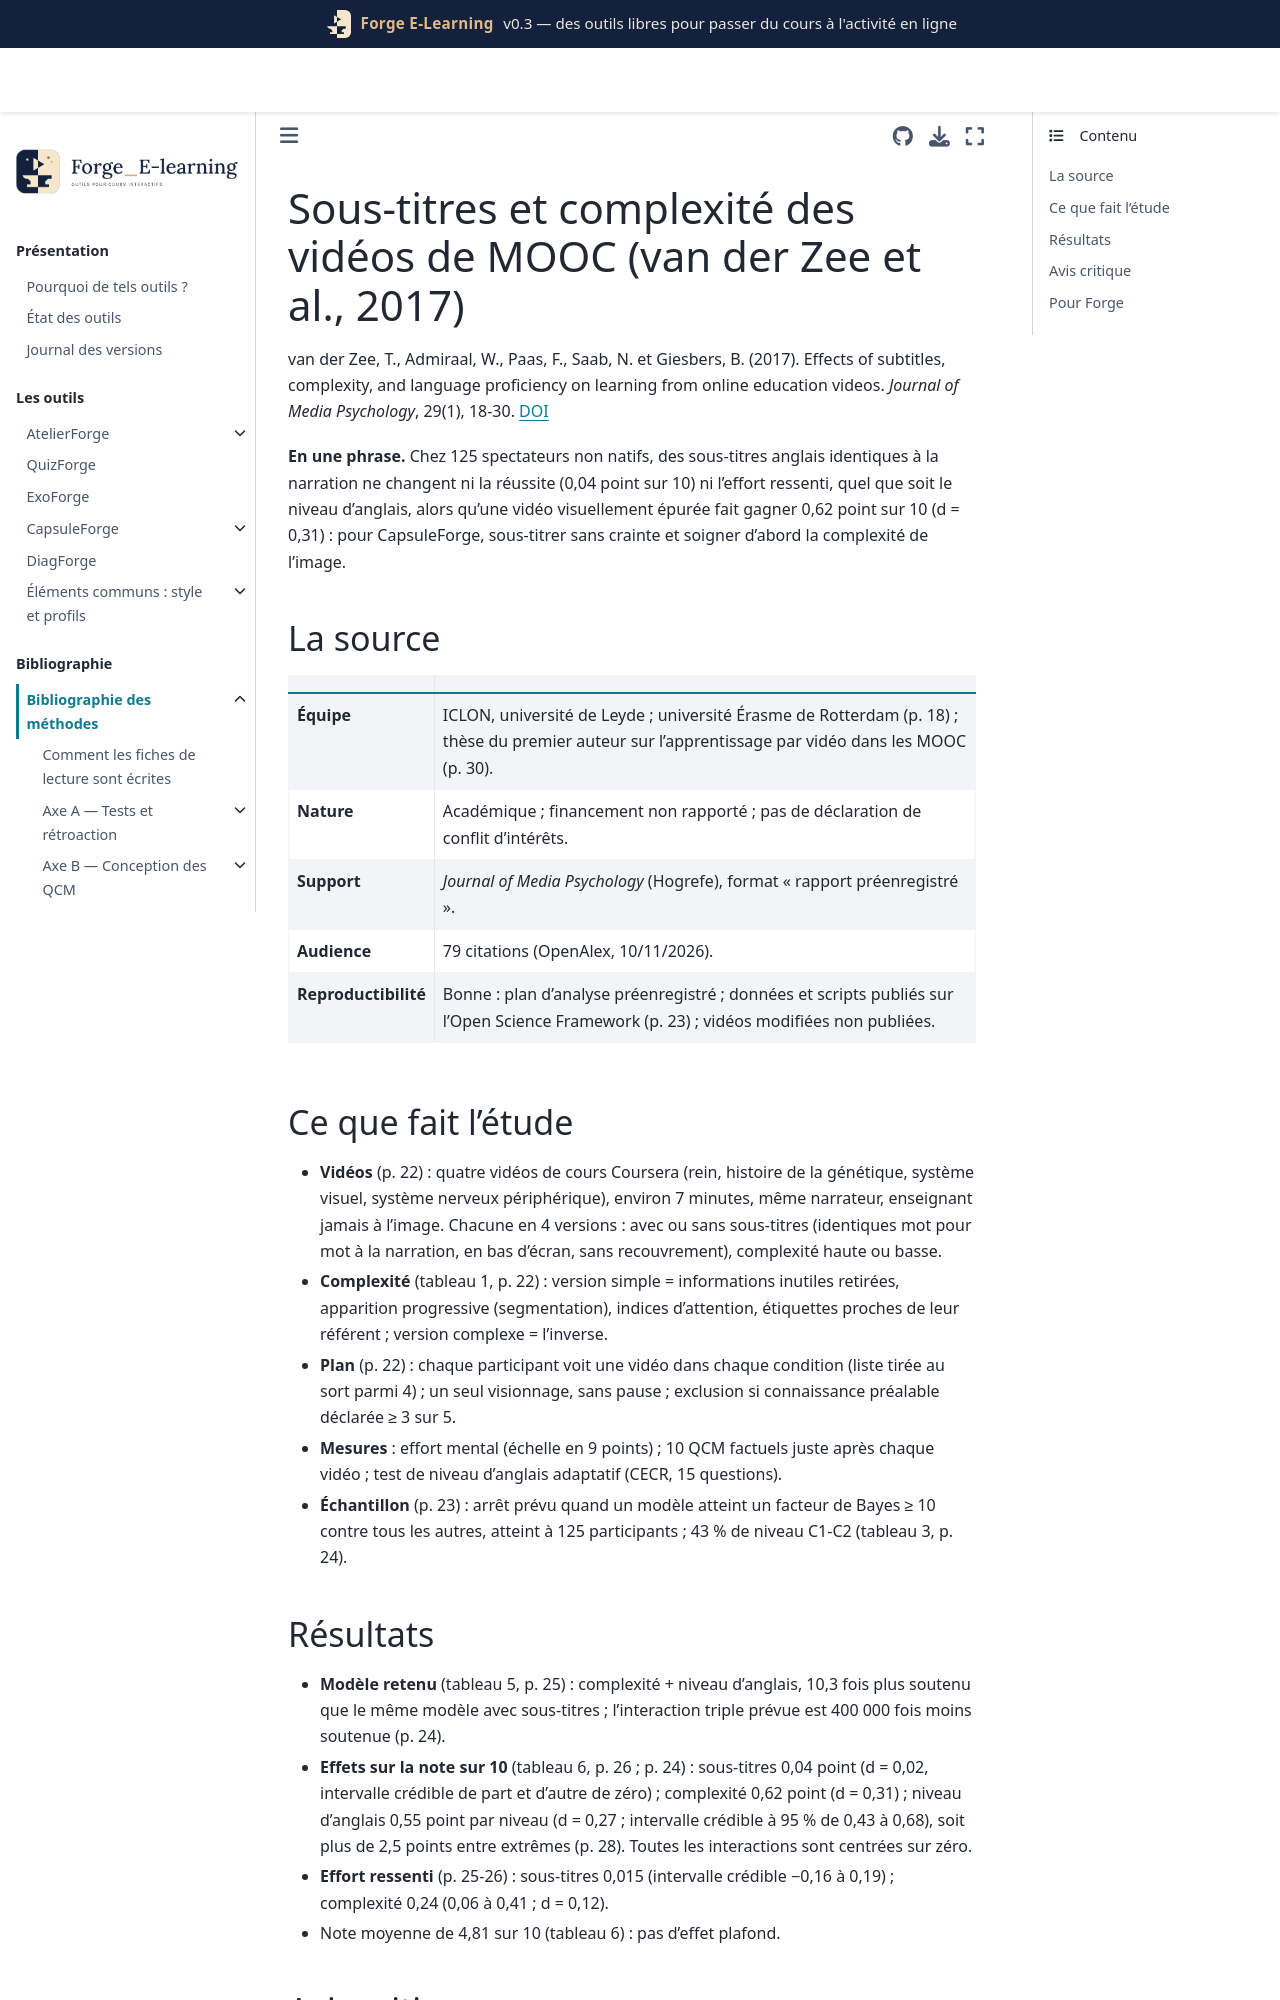

repository: Benoit2lattre/Forge_E-Learning · page: reference/I_accessibilite/vanderzee2017.html · generator: jekyll

---
cle: vanderzee2017
reference: "van der Zee, T., Admiraal, W., Paas, F., Saab, N. et Giesbers, B. (2017). Effects of subtitles, complexity, and language proficiency on learning from online education videos. Journal of Media Psychology, 29(1), 18-30."
doi: 10.1027/1864-1105/a000208
axe: [I1]
type_etude: essai intra-sujets préenregistré en ligne (2 × 2 sous-titres × complexité, listes contrebalancées tirées au sort), analyse bayésienne
public: 125 adultes non anglophones natifs recrutés sur Prolific, 17 à 53 ans, vidéos de MOOC de biologie en anglais
lecture: texte complet, 10/11/2026
regles:
  - outil: CapsuleForge
    regle: "sous-titres identiques à la narration sur toutes les capsules : ils ne dégradent ni la réussite ni l'effort ressenti, et sont indispensables aux étudiants sourds ou malentendants"
    niveau: B
    transferabilite: moyenne
    note: "sous-titres dans la langue de la narration, spectateurs non natifs ; effet estimé 0,04 point sur 10"
  - outil: CapsuleForge
    regle: "réduire la complexité visuelle et textuelle : retirer textes et étiquettes inutiles, faire apparaître chaque étiquette quand elle est dite, signaler l'élément commenté, placer les étiquettes près de leur référent"
    niveau: B
    transferabilite: forte
    note: "quatre principes appliqués ensemble ; leurs effets séparés ne sont pas mesurés"
  - outil: ExoForge
    regle: "schémas des énoncés sans texte décoratif, étiquettes placées près de leur référent"
    niveau: C
    transferabilite: moyenne
    note: "transposé de la vidéo à la page statique"
---

# Sous-titres et complexité des vidéos de MOOC (van der Zee et al., 2017)

van der Zee, T., Admiraal, W., Paas, F., Saab, N. et Giesbers, B. (2017). Effects of subtitles, complexity, and language proficiency on learning from online education videos. *Journal of Media Psychology*, 29(1), 18-30. [DOI](https://doi.org/10.1027/1864-1105/a000208)

**En une phrase.** Chez 125 spectateurs non natifs, des sous-titres anglais identiques à la narration ne changent ni la réussite (0,04 point sur 10) ni l'effort ressenti, quel que soit le niveau d'anglais, alors qu'une vidéo visuellement épurée fait gagner 0,62 point sur 10 (d = 0,31) : pour CapsuleForge, sous-titrer sans crainte et soigner d'abord la complexité de l'image.

## La source

| | |
| --- | --- |
| **Équipe** | ICLON, université de Leyde ; université Érasme de Rotterdam (p. 18) ; thèse du premier auteur sur l'apprentissage par vidéo dans les MOOC (p. 30). |
| **Nature** | Académique ; financement non rapporté ; pas de déclaration de conflit d'intérêts. |
| **Support** | *Journal of Media Psychology* (Hogrefe), format « rapport préenregistré ». |
| **Audience** | 79 citations (OpenAlex, 10/11/2026). |
| **Reproductibilité** | Bonne : plan d'analyse préenregistré ; données et scripts publiés sur l'Open Science Framework (p. 23) ; vidéos modifiées non publiées. |

## Ce que fait l'étude

- **Vidéos** (p. 22) : quatre vidéos de cours Coursera (rein, histoire de la génétique, système visuel, système nerveux périphérique), environ 7 minutes, même narrateur, enseignant jamais à l'image. Chacune en 4 versions : avec ou sans sous-titres (identiques mot pour mot à la narration, en bas d'écran, sans recouvrement), complexité haute ou basse.
- **Complexité** (tableau 1, p. 22) : version simple = informations inutiles retirées, apparition progressive (segmentation), indices d'attention, étiquettes proches de leur référent ; version complexe = l'inverse.
- **Plan** (p. 22) : chaque participant voit une vidéo dans chaque condition (liste tirée au sort parmi 4) ; un seul visionnage, sans pause ; exclusion si connaissance préalable déclarée ≥ 3 sur 5.
- **Mesures** : effort mental (échelle en 9 points) ; 10 QCM factuels juste après chaque vidéo ; test de niveau d'anglais adaptatif (CECR, 15 questions).
- **Échantillon** (p. 23) : arrêt prévu quand un modèle atteint un facteur de Bayes ≥ 10 contre tous les autres, atteint à 125 participants ; 43 % de niveau C1-C2 (tableau 3, p. 24).
